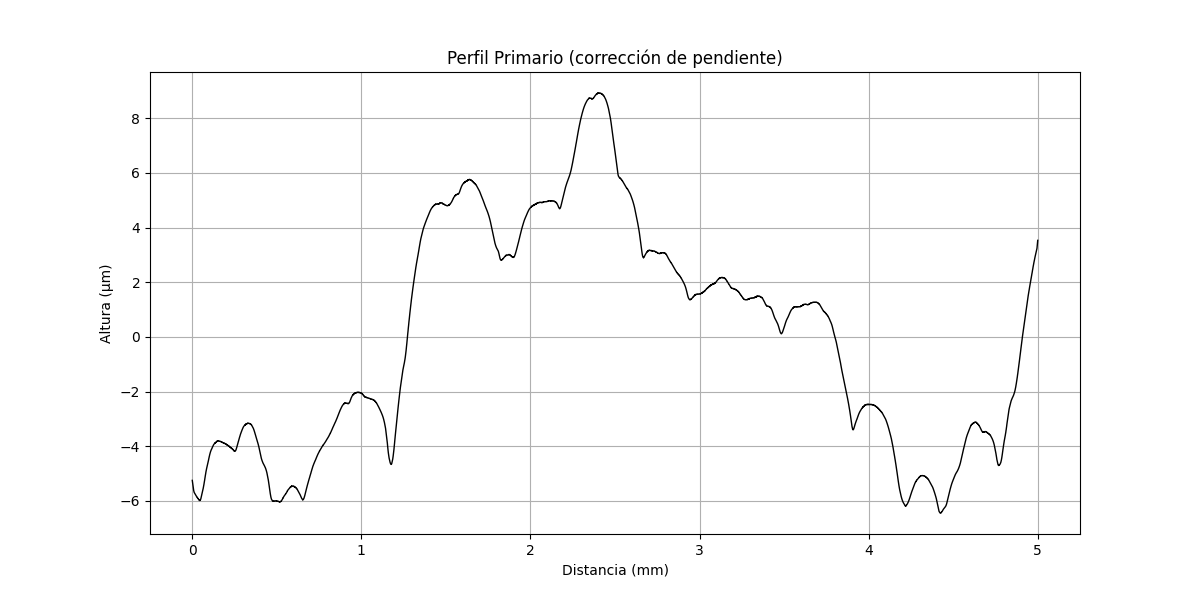

The file beside this chart, header and first rows:
x (mm), altura (µm)
0.000000000, -5.247
0.0002149, -5.257
0.0004297, -5.272
0.0006446, -5.282
0.0008594, -5.293
0.001074, -5.307
0.001289, -5.317
0.001504, -5.324
0.001719, -5.334
0.001934, -5.348
0.002148, -5.359
0.002363, -5.369
0.002578, -5.383
0.002793, -5.39
0.003008, -5.4
0.003223, -5.415
0.003438, -5.425
0.003652, -5.431
0.003867, -5.442
0.004082, -5.456
0.004297, -5.462
0.004512, -5.473
0.004727, -5.483
0.004942, -5.494
0.005156, -5.5
0.005371, -5.514
0.005586, -5.521
0.005801, -5.527
0.006016, -5.533
0.006231, -5.544
0.006445, -5.554
0.00666, -5.561
0.006875, -5.571
0.00709, -5.577
0.007305, -5.584
0.00752, -5.59
0.007735, -5.596
0.007949, -5.603
0.008164, -5.613
0.008379, -5.62
0.008594, -5.622
0.008809, -5.628
0.009024, -5.635
0.009239, -5.641
0.009453, -5.647
0.009668, -5.654
0.009883, -5.656
0.0101, -5.663
0.01031, -5.665
0.01053, -5.671
0.01074, -5.674
0.01096, -5.68
0.01117, -5.682
0.01139, -5.689
0.0116, -5.691
0.01182, -5.694
0.01203, -5.7
0.01225, -5.702
0.01246, -5.705
0.01268, -5.707
... 23,213 more rows
